Photos from the image-classification dataset "data" in the GitHub repository anmesh-vicky/Bilinear_Coord_Ebeam. Its 12 classes are: Centred, Hexagonal, Noise, Obilique, Rectangular, Square, centred, hexagonal, noise, oblique, rectangular, square.

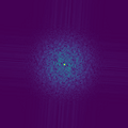
Label: Noise

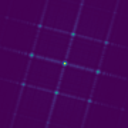
Label: Rectangular

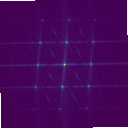
Label: Obilique

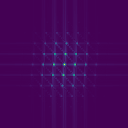
Label: Centred

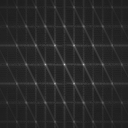
Label: hexagonal

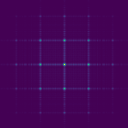
Label: Square
